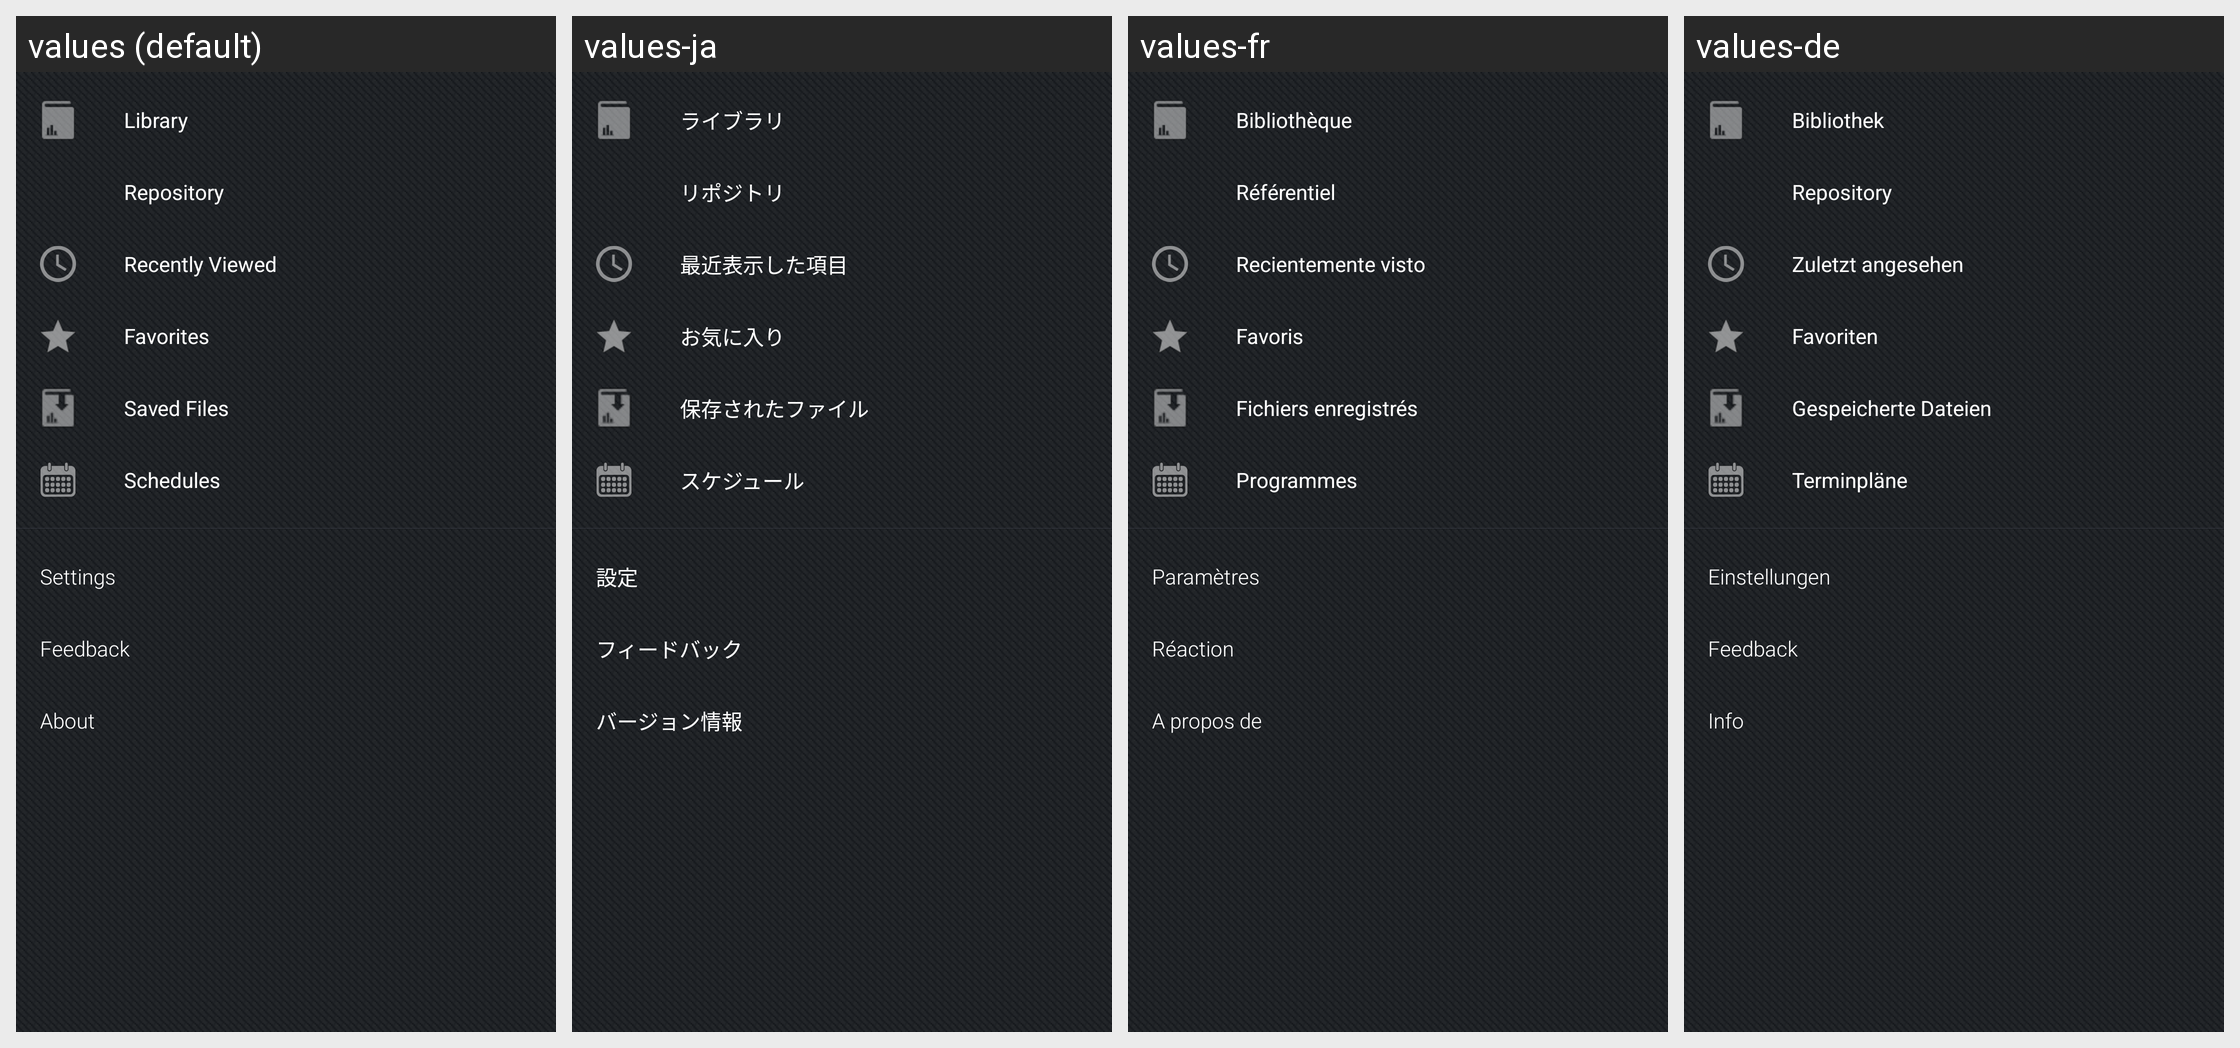

Translations of the strings shown on this Android screen, per locale in the grid:
Android screen res/layout/view_navigation_menu.xml rendered under 4 locales, left to right: values (default), values-ja, values-fr, values-de. Device: Nexus 5 (rendered at 1080×1920; each locale shown at half size, 540×960, under a caption strip naming it); theme Theme.JasperMobile.
Other locales in the repository, not shown: values-es, values-it, values-pt, values-pt-rBR, values-ru, values-zh, values-zh-rCN.
Strings drawn on this screen, with the default value and each locale's value (text and hints the layout hard-codes, and strings that could not be matched under every locale, appear in the picture but are not listed):

library_card_label
  values: Library
  values-ja: ライブラリ
  values-fr: Bibliothèque
  values-de: Bibliothek

repository_card_label
  values: Repository
  values-ja: リポジトリ
  values-fr: Référentiel
  values-de: Repository

recent_card_label
  values: Recently Viewed
  values-ja: 最近表示した項目
  values-fr: Recientemente visto
  values-de: Zuletzt angesehen

favorites_card_label
  values: Favorites
  values-ja: お気に入り
  values-fr: Favoris
  values-de: Favoriten

sdr_ab_title
  values: Saved Files
  values-ja: 保存されたファイル
  values-fr: Fichiers enregistrés
  values-de: Gespeicherte Dateien

sch_jobs
  values: Schedules
  values-ja: スケジュール
  values-fr: Programmes
  values-de: Terminpläne

settings_card_label
  values: Settings
  values-ja: 設定
  values-fr: Paramètres
  values-de: Einstellungen

sa_show_feedback
  values: Feedback
  values-ja: フィードバック
  values-fr: Réaction
  values-de: Feedback

sa_show_about
  values: About
  values-ja: バージョン情報
  values-fr: A propos de
  values-de: Info
